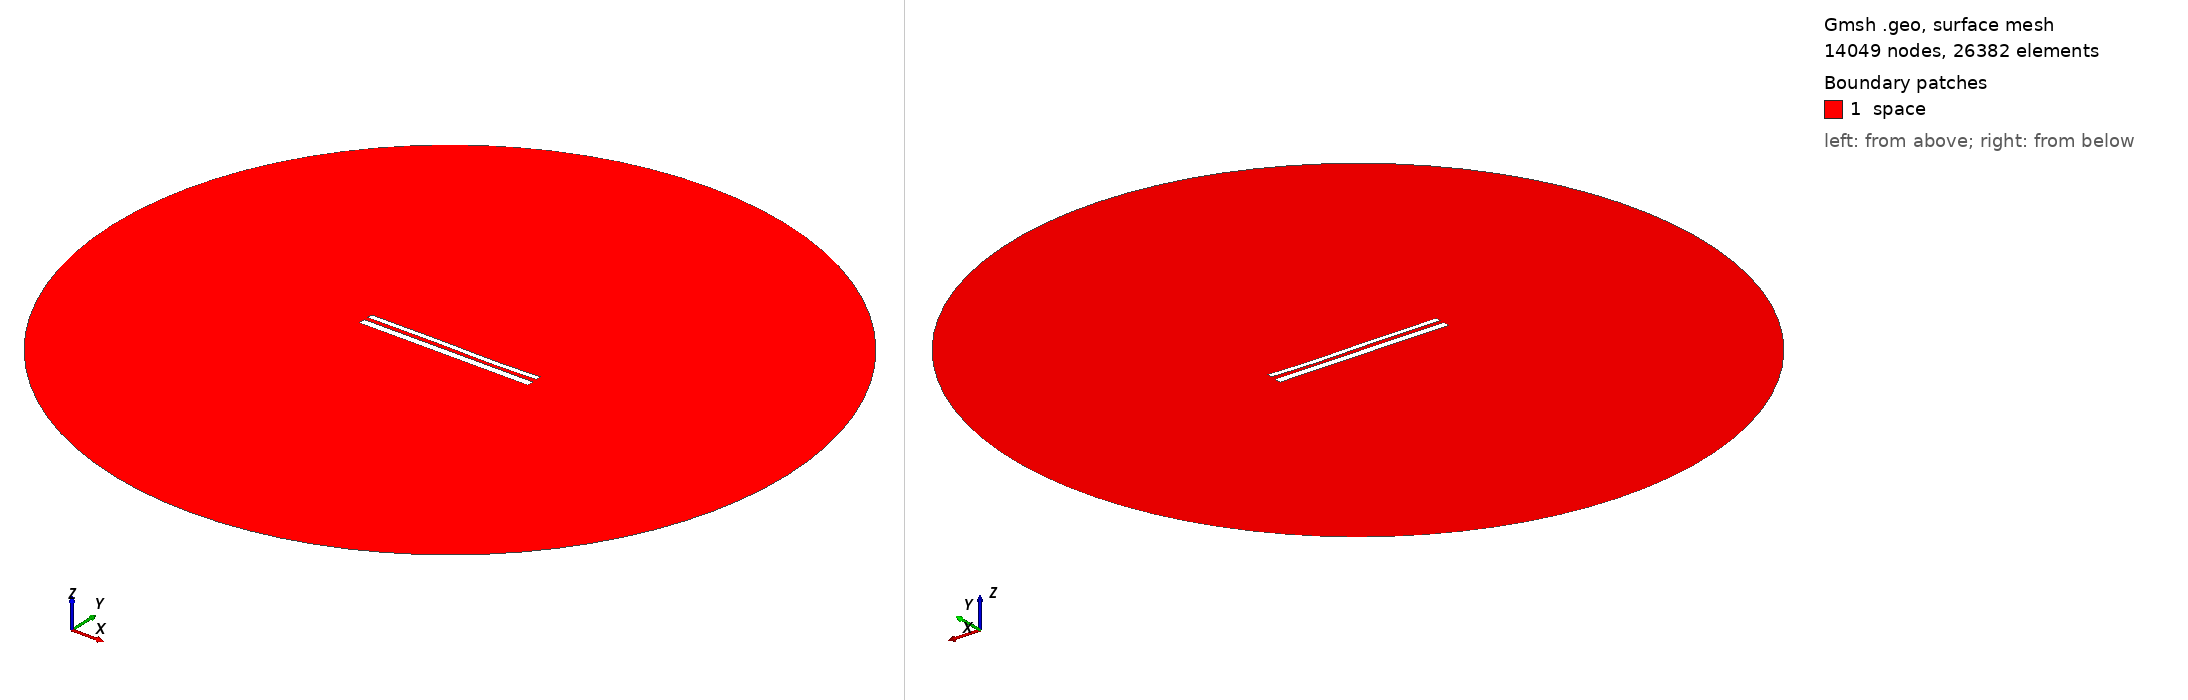

Gmsh geometry script, surface-meshed: 14049 nodes, 26382 surface elements. Boundary patches (legend numbers): 1 space. Left view from above one corner, right view from below the opposite corner. Legend entries are the model's physical surfaces. The drawing asked Gmsh for element sizes between 1% and 20% of the model's largest extent; the script's own settings can give other sizes.

=== 11422.geo (drawn) ===
//---------------------------------------
// Geometry kernel
//---------------------------------------

SetFactory("OpenCASCADE");



//---------------------------------------
// Parameters of the geometry
//---------------------------------------

// Overetch of the upper plate
overetch = 0.375;

// Distance between the plates
distance = 2.25;

// Discretization over the x axis (for the deformation)
nx = 50; 

// Length of the plate
L = 100 - overetch; 

// Number of modes
n = 4; 

// 1st mode coefficient
coeff(1) = -0.075;
beta(1) = 0.596864 * 3.1415926535 / L;

// 2nd mode coefficient
coeff(2) = -0.075;
beta(2) = 1.49418 * 3.1415926535 / L;

// 3rd mode coefficient
coeff(3) = 0.15;
beta(3) = 2.50025 * 3.1415926535 / L;

// 4th mode coefficient
coeff(4) = -0.075;
beta(4) = 3.49999 * 3.1415926535 / L;



//---------------------------------------
// Upper plate (deformed rectangle)
//---------------------------------------

// Coordiantes of the upper plate
xmin = -50;
xmax = 50 - overetch;

// Height of the upper plate
yheight = 4 - 2 * overetch;

// Indexes of the points
UpperID[] = {};
LowerID[] = {};
LeftID[] = {};
RightID[] = {};

// Point index
p = 1;

// Horizontal edges
For i In {1:nx}
    x = xmin + (i-1)*(xmax - xmin)/(nx-1);

    y_bottom = distance / 2 + overetch;
    For j In {1:n}
        C = (Cosh(beta(j)*L) + Cos(beta(j)*L)) / (Sinh(beta(j)*L) + Sin(beta(j)*L));
        y_bottom  = y_bottom + coeff(j) * (Cosh(beta(j)*(x+50)) - Cos(beta(j)*(x+50)) - C * (Sinh(beta(j)*(x+50)) - Sin(beta(j)*(x+50))));
    EndFor

    y_top = y_bottom + yheight;

    Point(p) = {x, y_top, 0, 1.0};
    UpperID[i] = p;
    p = p + 1;

    Point(p) = {x, y_bottom, 0, 1.0};
    LowerID[i] = p;
    p = p + 1;
EndFor

// Create point lists
UpperPts[] = {}; LowerPts[] = {};
For i In {1:nx}
  UpperPts[] += {UpperID[i]};
  LowerPts[] += {LowerID[i]};
EndFor

// Build splines
Spline(1) = {UpperPts[]};
Spline(2) = {LowerPts[]};
Line(3) = {LowerPts[nx-1], UpperPts[nx-1]};
Line(4) = {LowerPts[0], UpperPts[0]};

// Build the plane surface
Curve Loop(1) = {2, 3, -1, -4};
Plane Surface(1) = {1};



//---------------------------------------
// Lower plate (rectangle)
//---------------------------------------

// Vertices
Point(1001) = {-50, -1, 0, 1.0};
Point(1002) = { 50, -1, 0, 1.0};
Point(1003) = { 50,  -5, 0, 1.0};
Point(1004) = {-50,  -5, 0, 1.0};

// Edges
Line(5) = {1001, 1002};
Line(6) = {1002, 1003};
Line(7) = {1003, 1004};
Line(8) = {1004, 1001};

// Plane surface
Line Loop(2) = {5, 6, 7, 8};
Plane Surface(2) = {2}; 



//---------------------------------------
// Outer (fictious) boundary
//---------------------------------------

// Points
Point(1005) = {0, 0, 0};       // Center
Point(1006) = {200, 0, 0};     // Start point
Point(1007) = {0, 200, 0};     // 90 degrees
Point(1008) = {-200, 0, 0};    // 180 degrees
Point(1009) = {0, -200, 0};    // 270 degrees

// Circle arcs (each needs start, center, end)
Circle(9) = {1006, 1005, 1007};
Circle(10) = {1007, 1005, 1008};
Circle(11) = {1008, 1005, 1009};
Circle(12) = {1009, 1005, 1006};

// Plane surface for the entire domain
Curve Loop(3) = {9, 10, 11, 12};
Surface(3) = {3};

// Subtract the plates from the whole domain to obtain the actual domain where we want to solve the equations
BooleanDifference{ Surface{3}; Delete; }{ Surface{1}; Surface{2}; Delete; }




//---------------------------------------
// Transfinite Lines/Curves
//---------------------------------------

// Set the number of points on the boundaries
r = 7;

// Plates
Transfinite Curve {1, 2} = 50*r Using Progression 1;
Transfinite Curve {3, 4} = 2*r Using Progression 1;
Transfinite Line {5, 7} = 50*r Using Progression 1;
Transfinite Line {6, 8} = 2*r Using Progression 1;

// Outer boundary
Transfinite Line {9, 10, 11, 12} = 20 Using Progression 1;



//---------------------------------------
// Physical groups
//---------------------------------------                

// Physical curves (boundaries)
Physical Line("force_segment", 10) = {2};
Physical Line("upper_plate", 11) = {1, 3, 4};
Physical Line("lower_plate", 12) = {5, 6, 7, 8};
Physical Line("boundary", 20) = {9, 10, 11, 12};

// Physical Surfaces
Physical Surface("space", 30) = {3};



//---------------------------------------
// 6. Generate the Mesh
//---------------------------------------

// 2D mesh generation
Mesh 2;
